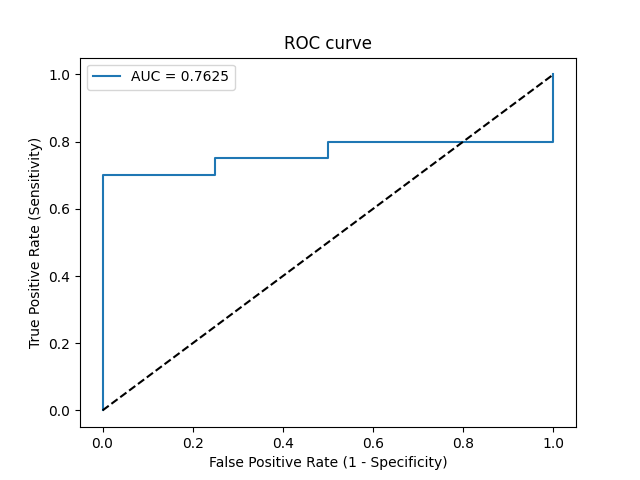

The file beside this chart, header and first rows:
Threshold, Sensitivity, Specificity, NPV, PPV
inf, 0.0, 1.0, 0.1667, 0
0.9662, 0.05, 1.0, 0.1739, 1.0
0.8682, 0.7, 1.0, 0.4, 1.0
0.8508, 0.7, 0.75, 0.3333, 0.9333
0.8476, 0.75, 0.75, 0.375, 0.9375
0.8171, 0.75, 0.5, 0.2857, 0.8824
0.7993, 0.8, 0.5, 0.3333, 0.8889
0.7055, 0.8, 0.0, 0.0, 0.8
0.6105, 1.0, 0.0, 0, 0.8333
